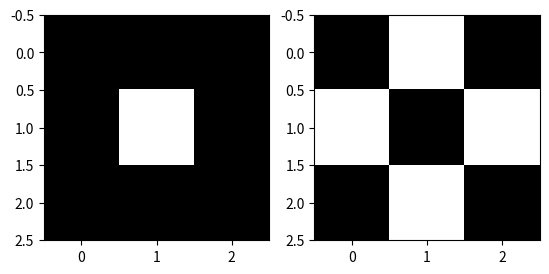

Recreate this plot in Python.
import numpy as np
import matplotlib.pyplot as plt

# 圈圈圖
circle1 = np.array([[1, 1, 1],
                    [1, 0, 1],
                    [1, 1, 1]])
plt.subplot(1, 2, 1)                # 指定繪製在左邊
plt.imshow(circle1, cmap='binary')  # 繪圖

# 叉叉圖
cross1 = np.array([[1, 0, 1],
                   [0, 1, 0],
                   [1, 0, 1]])
plt.subplot(1, 2, 2)                # 指定繪製在右邊
plt.imshow(cross1, cmap='binary')   # 繪圖

# 顯示圈圈和叉叉圖
plt.show()